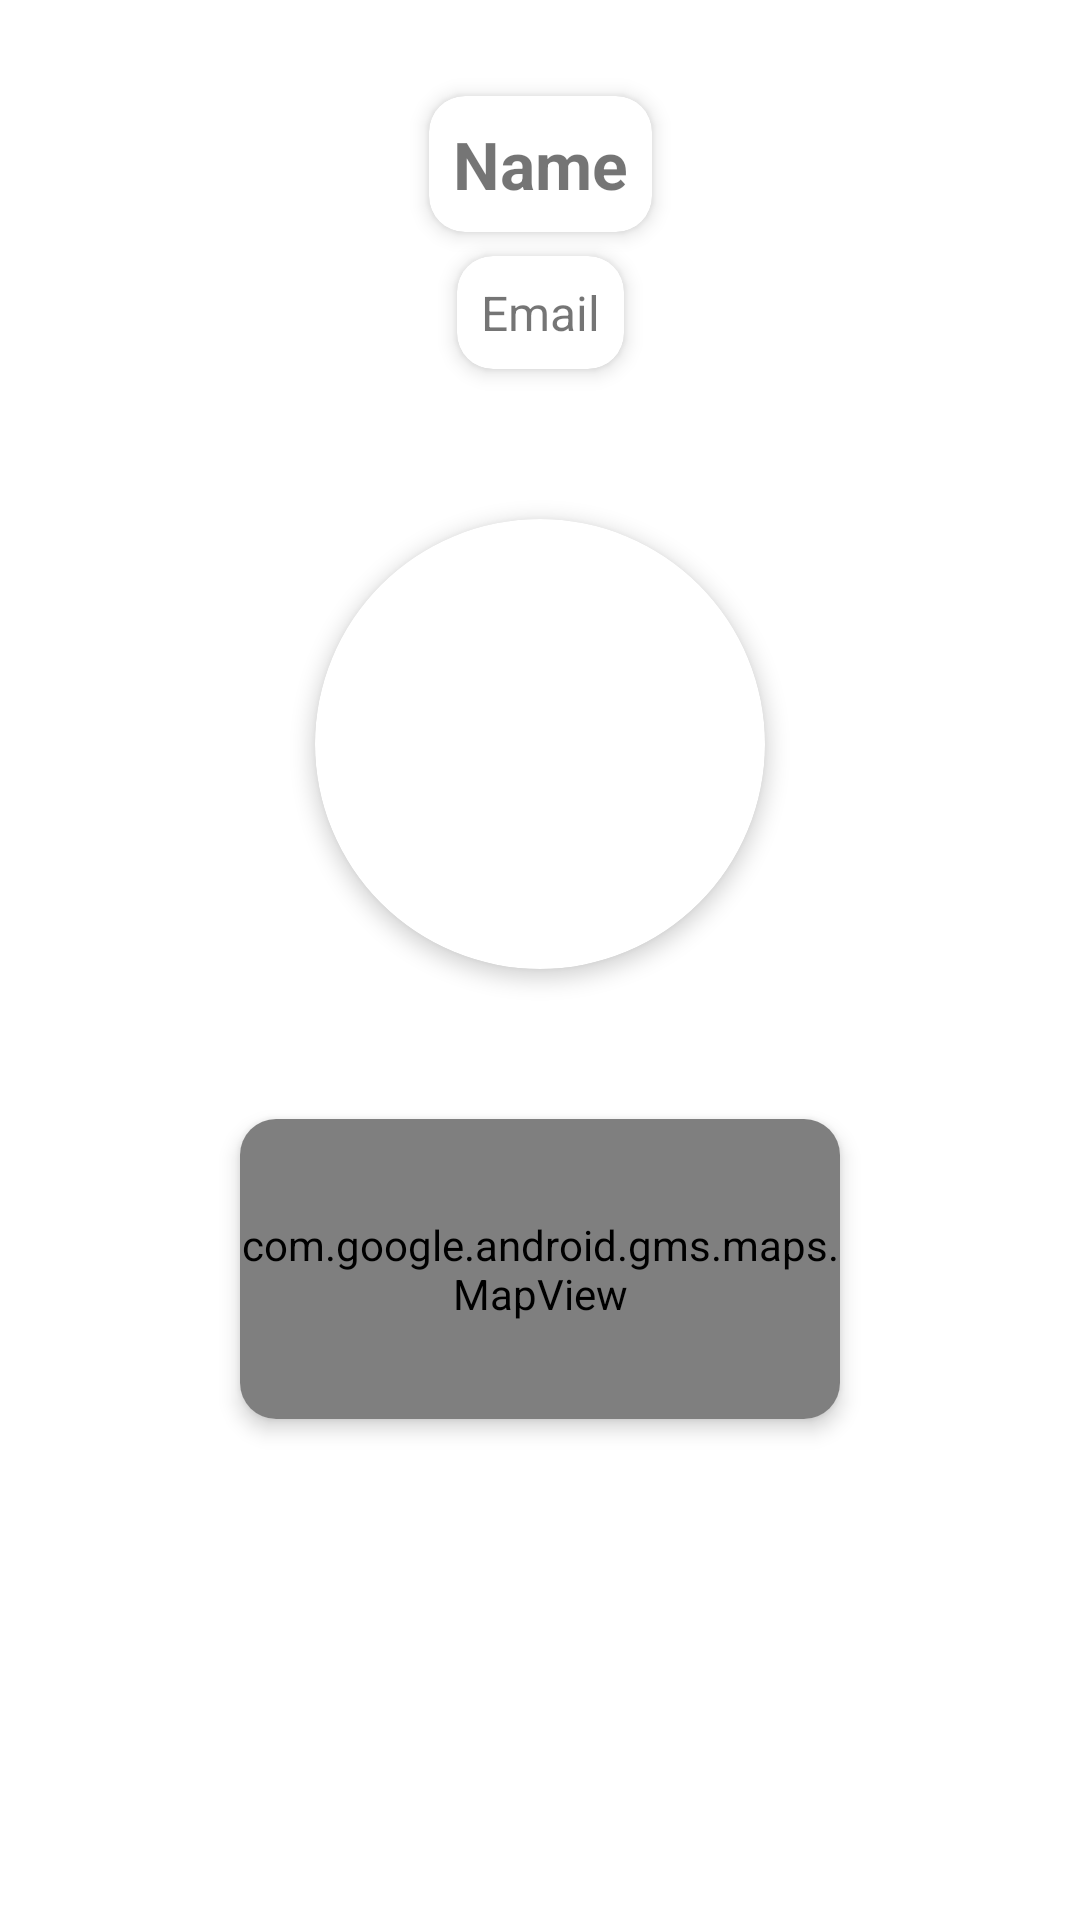

Android layout source for this screen:
<!-- AndroidManifest.xml: application theme Theme.MyApplication -->
<!-- res/layout/fragment_home.xml -->
<?xml version="1.0" encoding="utf-8"?>
<androidx.constraintlayout.widget.ConstraintLayout xmlns:android="http://schemas.android.com/apk/res/android"
    xmlns:app="http://schemas.android.com/apk/res-auto"
    android:layout_width="match_parent"
    android:layout_height="match_parent"
    android:padding="16dp">

    
    <androidx.cardview.widget.CardView
        android:id="@+id/nameCard"
        android:layout_width="wrap_content"
        android:layout_height="wrap_content"
        app:cardCornerRadius="12dp"
        app:cardElevation="4dp"
        android:layout_marginTop="16dp"
        app:layout_constraintTop_toTopOf="parent"
        app:layout_constraintStart_toStartOf="parent"
        app:layout_constraintEnd_toEndOf="parent">

        <TextView
            android:id="@+id/tvName"
            android:layout_width="wrap_content"
            android:layout_height="wrap_content"
            android:text="Name"
            android:textSize="22sp"
            android:textStyle="bold"
            android:padding="8dp"/>
    </androidx.cardview.widget.CardView>

    
    <androidx.cardview.widget.CardView
        android:id="@+id/emailCard"
        android:layout_width="wrap_content"
        android:layout_height="wrap_content"
        app:cardCornerRadius="12dp"
        app:cardElevation="4dp"
        android:layout_marginTop="8dp"
        app:layout_constraintTop_toBottomOf="@id/nameCard"
        app:layout_constraintStart_toStartOf="parent"
        app:layout_constraintEnd_toEndOf="parent">

        <TextView
            android:id="@+id/tvEmail"
            android:layout_width="wrap_content"
            android:layout_height="wrap_content"
            android:text="Email"
            android:textSize="16sp"
            android:padding="8dp"/>
    </androidx.cardview.widget.CardView>

    
    <androidx.cardview.widget.CardView
        android:id="@+id/profile_pic_container"
        android:layout_width="150dp"
        android:layout_height="150dp"
        android:layout_marginTop="50dp"
        app:cardCornerRadius="75dp"
        app:cardElevation="4dp"
        app:layout_constraintTop_toBottomOf="@id/emailCard"
        app:layout_constraintStart_toStartOf="parent"
        app:layout_constraintEnd_toEndOf="parent">

        <ImageButton
            android:id="@+id/profile_pic"
            android:layout_width="match_parent"
            android:layout_height="match_parent"
            android:scaleType="centerCrop"
            android:src="@drawable/ic_emoji"
            android:background="@null"/>
    </androidx.cardview.widget.CardView>


    
    <androidx.cardview.widget.CardView
        android:id="@+id/centerContainer"
        android:layout_width="200dp"
        android:layout_height="100dp"
        app:cardCornerRadius="12dp"
        app:cardElevation="4dp"
        android:layout_marginTop="50dp"
        app:layout_constraintTop_toBottomOf="@id/profile_pic_container"
        app:layout_constraintStart_toStartOf="parent"
        app:layout_constraintEnd_toEndOf="parent">

        <com.google.android.gms.maps.MapView
            android:id="@+id/mapView"
            android:layout_width="match_parent"
            android:layout_height="match_parent"/>
    </androidx.cardview.widget.CardView>

</androidx.constraintlayout.widget.ConstraintLayout>
<!-- resources referenced by this layout -->
<resources>
  <style name="Theme.MyApplication" parent="Theme.MaterialComponents.DayNight.NoActionBar">
          <item name="android:windowActivityTransitions">true</item>
          
          <item name="colorPrimary">@color/green</item>
          <item name="colorPrimaryVariant">@color/green</item>
          <item name="colorOnPrimary">@color/white</item>
          
          <item name="colorSecondary">@color/teal_200</item>
          <item name="colorSecondaryVariant">@color/teal_700</item>
          <item name="colorOnSecondary">@color/black</item>
          
          <item name="android:statusBarColor" tools:targetApi="l">?attr/colorPrimaryVariant</item>
          
      </style>
  <color name="green">#BAFD74</color>
  <color name="white">#FFFFFFFF</color>
  <color name="teal_200">#FF03DAC5</color>
  <color name="teal_700">#FF018786</color>
  <color name="black">#FF000000</color>
</resources>
